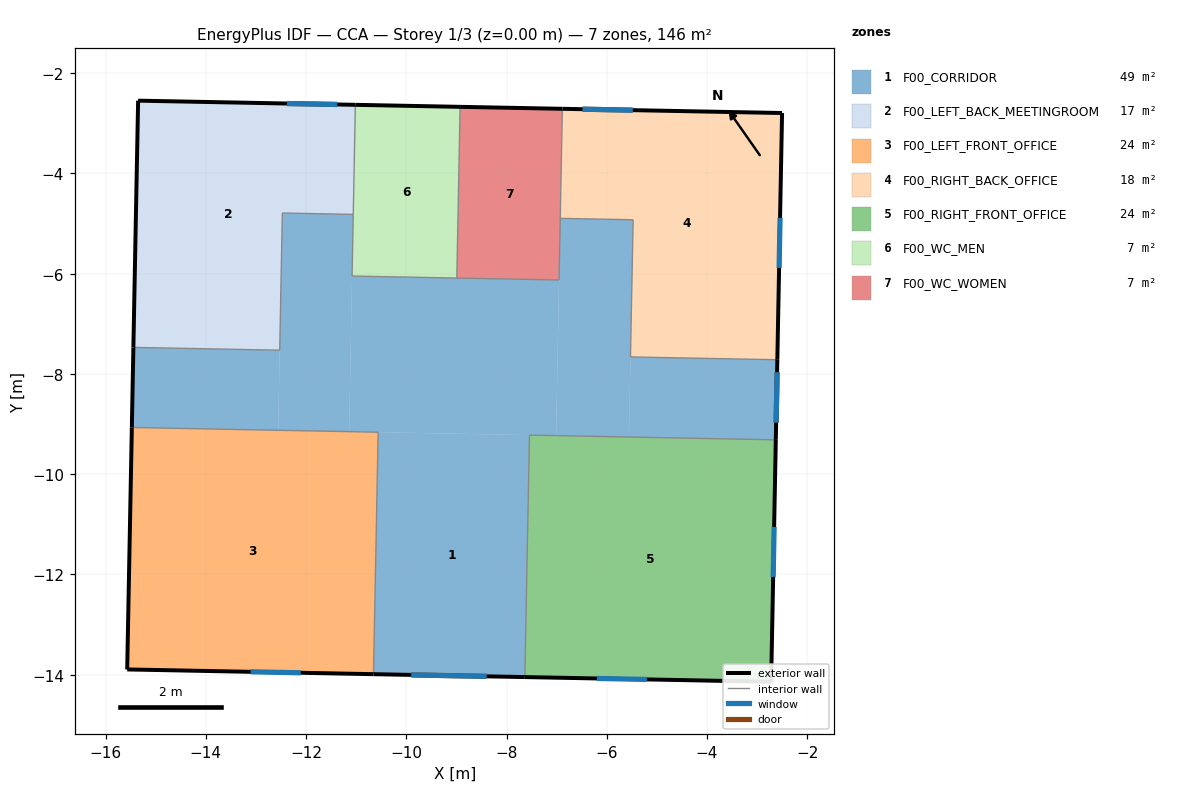
=== STOREY PLAN SPEC (per zone: floor XY polygon, exterior-wall plan segments, windows/doors) ===
zone 1: F00_CORRIDOR  (49.2 m²)
  floor: (-12.53, -7.53) (-12.56, -9.13) (-15.48, -9.07) (-15.45, -7.47)
  floor: (-11.06, -4.82) (-11.14, -9.15) (-12.56, -9.13) (-12.47, -4.79)
  floor: (-2.60, -7.72) (-2.63, -9.32) (-5.56, -9.26) (-5.53, -7.66)
  floor: (-7.54, -9.22) (-7.63, -14.05) (-10.65, -13.99) (-10.56, -9.16)
  floor: (-6.95, -6.13) (-7.01, -9.23) (-11.14, -9.15) (-11.08, -6.05)
  floor: (-5.47, -4.93) (-5.56, -9.26) (-7.01, -9.23) (-6.93, -4.90)
  exterior wall: (-2.63, -9.32) – (-2.60, -7.72)  [1.6 m]
    door: (-2.62, -8.97) – (-2.60, -7.97)  [2.7 m²]
    window: (-2.62, -8.97) – (-2.60, -7.97)  [0.3 m²]
  exterior wall: (-10.65, -13.99) – (-7.63, -14.05)  [3.0 m]
    door: (-9.90, -14.01) – (-8.40, -14.03)  [4.0 m²]
    window: (-9.90, -14.01) – (-8.40, -14.03)  [0.5 m²]
  exterior wall: (-15.45, -7.47) – (-15.48, -9.07)  [1.6 m]
  interior walls: 14
zone 2: F00_LEFT_BACK_MEETINGROOM  (17.5 m²)
  floor: (-11.02, -2.63) (-11.06, -4.82) (-12.47, -4.79) (-12.53, -7.53) (-15.45, -7.47) (-15.35, -2.55)
  exterior wall: (-11.02, -2.63) – (-15.35, -2.55)  [4.3 m]
    door: (-11.38, -2.63) – (-12.38, -2.61)  [1.3 m²]
    window: (-11.38, -2.63) – (-12.38, -2.61)  [1.7 m²]
  exterior wall: (-15.35, -2.55) – (-15.45, -7.47)  [4.9 m]
zone 3: F00_LEFT_FRONT_OFFICE  (23.7 m²)
  floor: (-10.56, -9.16) (-10.65, -13.99) (-15.57, -13.90) (-15.48, -9.07)
  exterior wall: (-15.57, -13.90) – (-10.65, -13.99)  [4.9 m]
    window: (-13.11, -13.94) – (-12.11, -13.96)  [1.7 m²]
  exterior wall: (-15.48, -9.07) – (-15.57, -13.90)  [4.8 m]
zone 4: F00_RIGHT_BACK_OFFICE  (17.6 m²)
  floor: (-2.50, -2.80) (-2.60, -7.72) (-5.53, -7.66) (-5.47, -4.93) (-6.93, -4.90) (-6.89, -2.71)
  exterior wall: (-2.60, -7.72) – (-2.50, -2.80)  [4.9 m]
    window: (-2.56, -5.89) – (-2.54, -4.89)  [1.7 m²]
  exterior wall: (-2.50, -2.80) – (-6.89, -2.71)  [4.4 m]
    door: (-5.48, -2.74) – (-6.48, -2.72)  [1.3 m²]
    window: (-5.48, -2.74) – (-6.48, -2.72)  [1.7 m²]
zone 5: F00_RIGHT_FRONT_OFFICE  (23.7 m²)
  floor: (-2.63, -9.32) (-2.72, -14.14) (-7.63, -14.05) (-7.54, -9.22)
  exterior wall: (-7.63, -14.05) – (-2.72, -14.14)  [4.9 m]
    window: (-6.20, -14.08) – (-5.20, -14.10)  [1.8 m²]
  exterior wall: (-2.72, -14.14) – (-2.63, -9.32)  [4.8 m]
    window: (-2.68, -12.05) – (-2.66, -11.05)  [1.7 m²]
zone 6: F00_WC_MEN  (7.1 m²)
  floor: (-8.93, -2.67) (-8.99, -6.09) (-11.08, -6.05) (-11.02, -2.63)
  exterior wall: (-8.93, -2.67) – (-11.02, -2.63)  [2.1 m]
  interior walls: 1
zone 7: F00_WC_WOMEN  (7.0 m²)
  floor: (-6.89, -2.71) (-6.95, -6.13) (-8.99, -6.09) (-8.93, -2.67)
  exterior wall: (-6.89, -2.71) – (-8.93, -2.67)  [2.0 m]
  interior walls: 2

=== DERIVED (storey summary) ===
Building: CCA
Storey: 1 of 3  (floor level z = 0.00 m)
Storey gross floor area: 145.8 m²
Zones on this storey: 7
  - F00_CORRIDOR: floor 49.2 m²; exterior wall 6.2 m (20.5 m²); 2 window(s) 0.9 m²; WWR 4.3%; 2 door(s)
  - F00_LEFT_BACK_MEETINGROOM: floor 17.5 m²; exterior wall 9.3 m (30.5 m²); 1 window(s) 1.7 m²; WWR 5.6%; 1 door(s)
  - F00_LEFT_FRONT_OFFICE: floor 23.7 m²; exterior wall 9.7 m (32.1 m²); 1 window(s) 1.7 m²; WWR 5.3%
  - F00_RIGHT_BACK_OFFICE: floor 17.6 m²; exterior wall 9.3 m (30.6 m²); 2 window(s) 3.4 m²; WWR 11.1%; 1 door(s)
  - F00_RIGHT_FRONT_OFFICE: floor 23.7 m²; exterior wall 9.7 m (32.1 m²); 2 window(s) 3.5 m²; WWR 10.9%
  - F00_WC_MEN: floor 7.1 m²; exterior wall 2.1 m (6.9 m²); WWR 0.0%
  - F00_WC_WOMEN: floor 7.0 m²; exterior wall 2.0 m (6.7 m²); WWR 0.0%
Zone adjacency: (none detected)